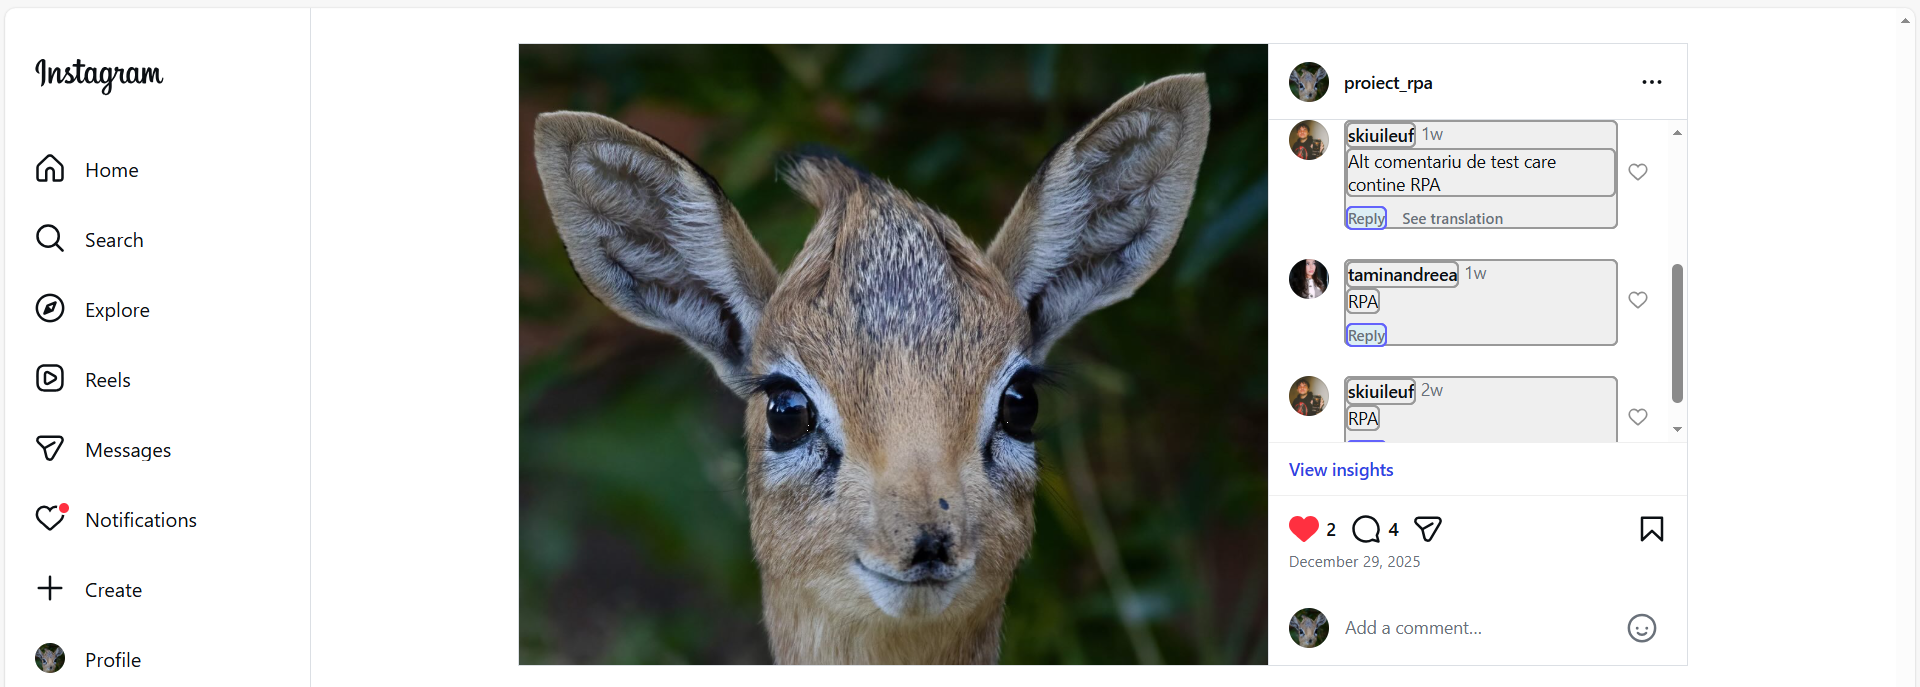
Workflow: Main

Step 1: For Each UI Element

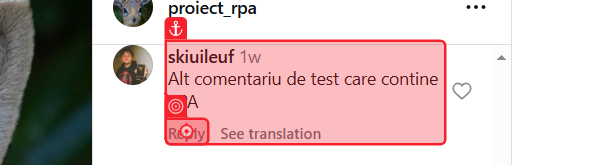
Step 2 [then]: click on 'Reply'

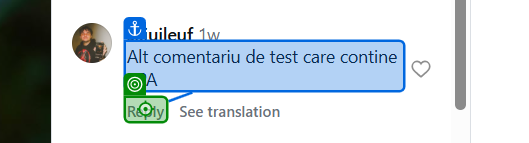
Step 3: click on 'Reply'

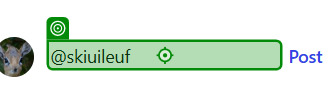
Step 4: type "CurrentPost["Reply_Mess"].ToString()" into '[handle redacted]'

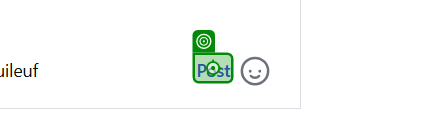
Step 5: click on 'Post'